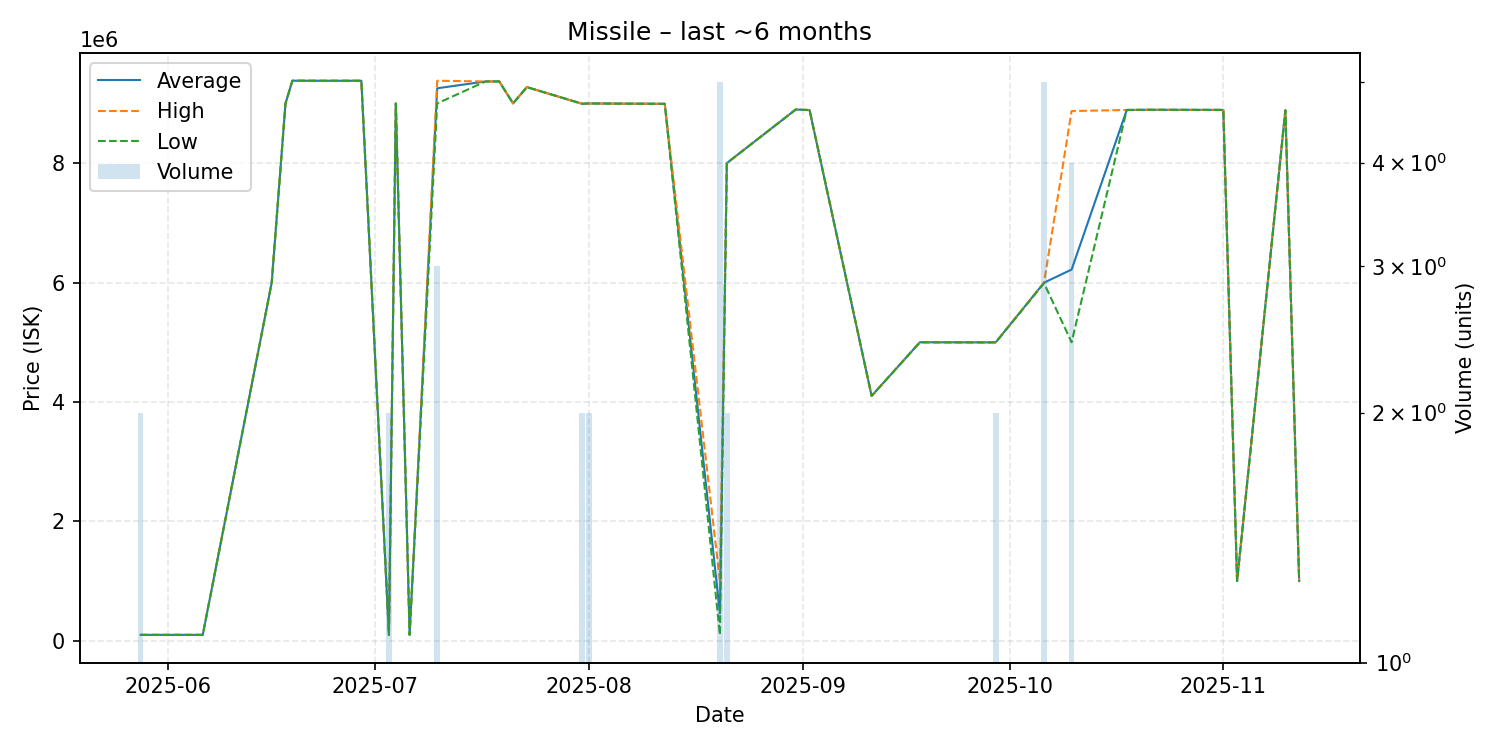

The table this chart was drawn from, first rows:
date, average, highest, lowest, order_count, volume
2025-05-28, 100500, 100500, 100500, 1, 2
2025-06-01, 100500, 100500, 100500, 1, 1
2025-06-06, 100500, 100500, 100500, 1, 1
2025-06-16, 5999000, 5999000, 5999000, 1, 1
2025-06-18, 9000000, 9000000, 9000000, 1, 1
2025-06-19, 9380000, 9380000, 9380000, 1, 1
2025-06-23, 9379000, 9379000, 9379000, 1, 1
2025-06-26, 9379000, 9379000, 9379000, 1, 1
2025-06-28, 9379000, 9379000, 9379000, 1, 1
2025-06-29, 9379000, 9379000, 9379000, 1, 1
2025-07-03, 100500, 100500, 100500, 1, 2
2025-07-04, 8999000, 8999000, 8999000, 1, 1
2025-07-06, 100500, 100500, 100500, 1, 1
2025-07-10, 9253000, 9379500, 9000000, 3, 3
2025-07-17, 9367000, 9367000, 9367000, 1, 1
2025-07-19, 9368000, 9368000, 9368000, 1, 1
2025-07-21, 9000000, 9000000, 9000000, 1, 1
2025-07-23, 9273000, 9273000, 9273000, 1, 1
2025-07-31, 8994500, 8995000, 8994000, 2, 2
2025-08-01, 8999000, 8999000, 8999000, 2, 2
2025-08-08, 8995000, 8995000, 8995000, 1, 1
2025-08-12, 8993000, 8993000, 8993000, 1, 1
2025-08-20, 460680, 1000000, 101100, 3, 5
2025-08-21, 8000000, 8000000, 8000000, 2, 2
2025-08-31, 8898000, 8898000, 8898000, 1, 1
2025-09-02, 8888000, 8888000, 8888000, 1, 1
2025-09-11, 4102000, 4102000, 4102000, 1, 1
2025-09-18, 5000000, 5000000, 5000000, 1, 1
2025-09-28, 4998000, 4998000, 4998000, 1, 1
2025-09-29, 4999500, 5000000, 4999000, 2, 2
2025-10-06, 5998000, 6000000, 5990000, 2, 5
2025-10-10, 6217750, 8872000, 5000000, 4, 4
2025-10-18, 8890000, 8890000, 8890000, 1, 1
2025-10-20, 8892000, 8892000, 8892000, 1, 1
2025-10-21, 8893000, 8893000, 8893000, 1, 1
2025-10-22, 8893000, 8893000, 8893000, 1, 1
2025-11-01, 8891000, 8891000, 8891000, 1, 1
2025-11-03, 1001000, 1001000, 1001000, 1, 1
2025-11-10, 8884000, 8884000, 8884000, 1, 1
2025-11-12, 1001000, 1001000, 1001000, 1, 1
